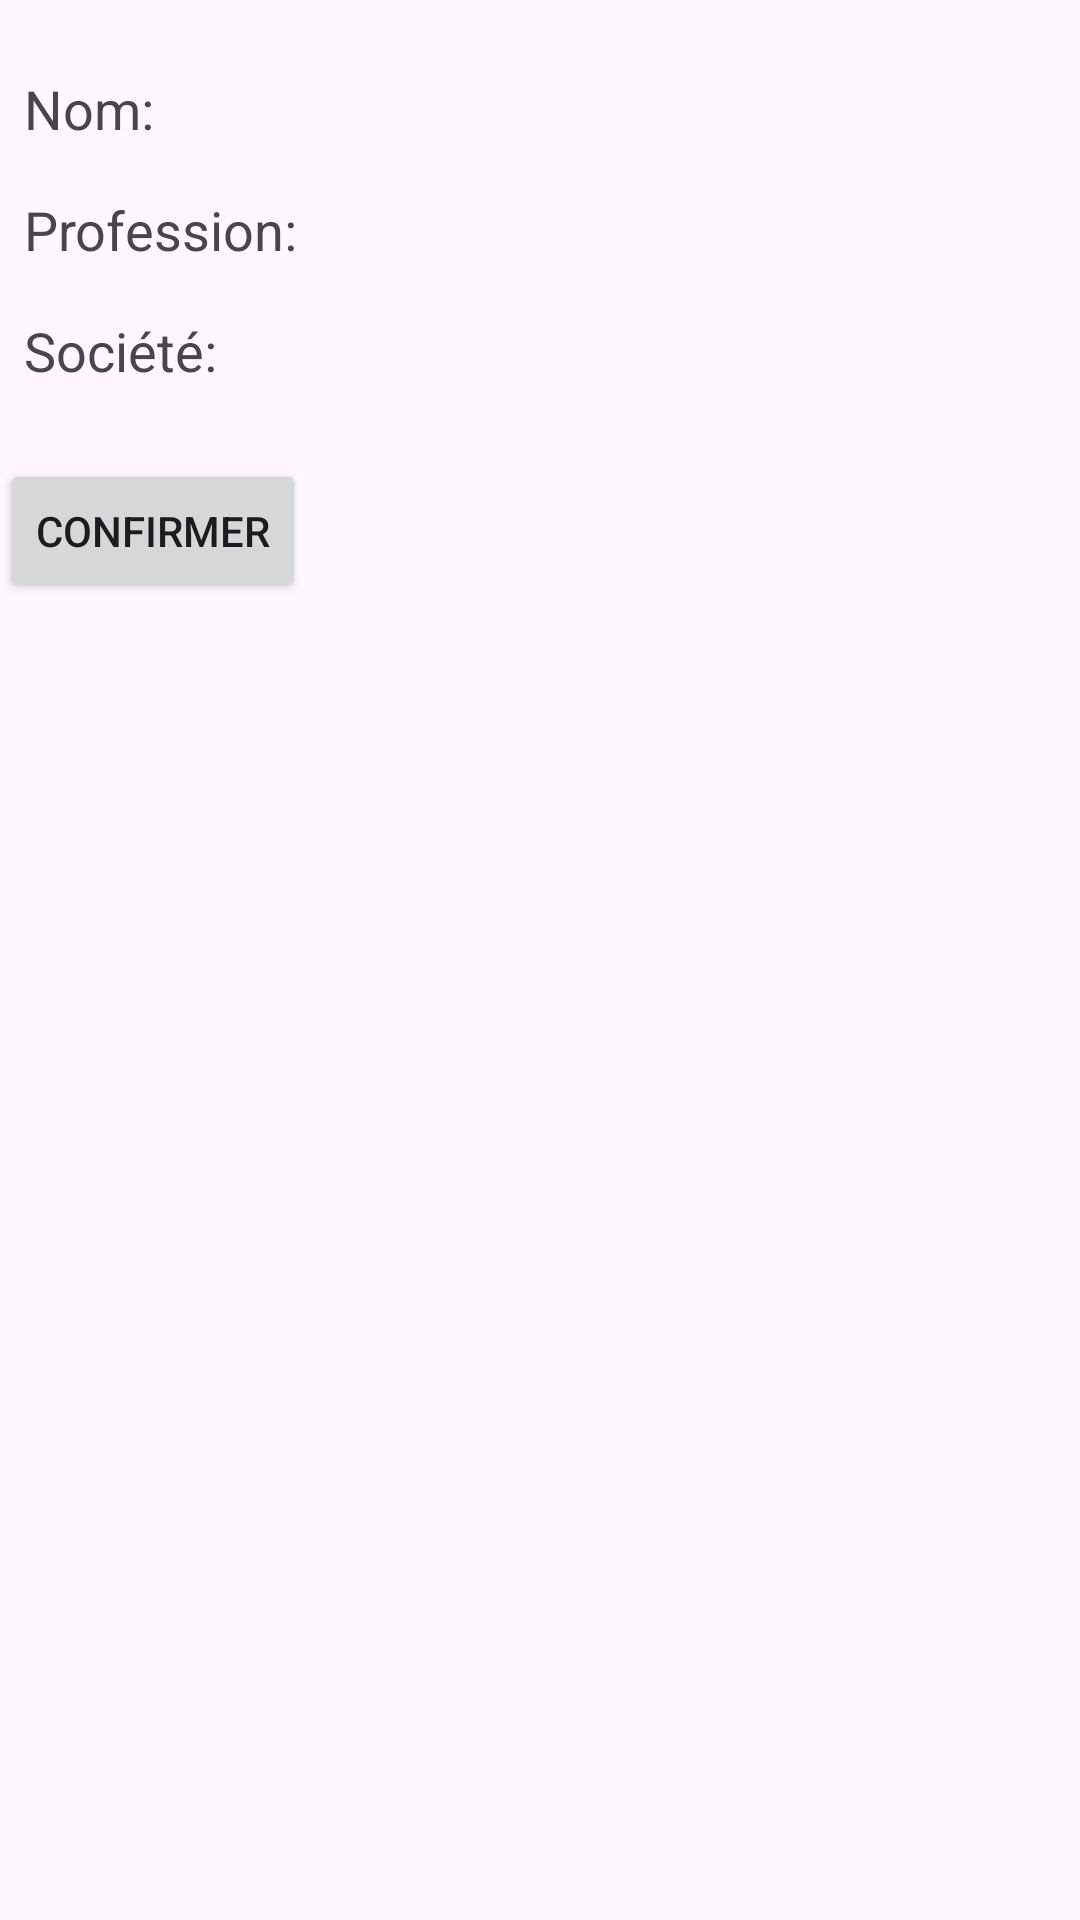

Layout XML and referenced resources for this Android screen:
<!-- AndroidManifest.xml: application theme Theme.ExoKotlin -->
<!-- res/layout/activity_second.xml -->
<?xml version="1.0" encoding="utf-8"?>
<LinearLayout xmlns:android="http://schemas.android.com/apk/res/android"
    xmlns:app="http://schemas.android.com/apk/res-auto"
    xmlns:tools="http://schemas.android.com/tools"
    android:id="@+id/main"
    android:layout_width="match_parent"
    android:layout_height="match_parent"
    android:orientation="vertical"
    android:layout_marginLeft="100dp"
    android:layout_marginRight="32dp"
    tools:context=".SecondActivity">

    <TextView
        android:id="@+id/textViewNom"
        android:layout_width="wrap_content"
        android:layout_height="wrap_content"
        android:text="Nom: "
        android:textSize="18sp"
        android:padding="8dp"
        android:layout_marginTop="16dp"/>

    <TextView
        android:id="@+id/textViewProfession"
        android:layout_width="wrap_content"
        android:layout_height="wrap_content"
        android:text="Profession: "
        android:textSize="18sp"
        android:padding="8dp"/>

    <TextView
        android:id="@+id/textViewSociete"
        android:layout_width="wrap_content"
        android:layout_height="wrap_content"
        android:text="Société: "
        android:textSize="18sp"
        android:padding="8dp"/>

    <Button
        android:id="@+id/buttonConfirm"
        android:layout_width="wrap_content"
        android:layout_height="wrap_content"
        android:text="Confirmer"
        android:layout_below="@id/textViewSociete"
        android:layout_centerHorizontal="true"
        android:layout_marginTop="16dp"/>

</LinearLayout>
<!-- resources referenced by this layout -->
<resources>
  <style name="Theme.ExoKotlin" parent="Base.Theme.ExoKotlin" />
  <style name="Base.Theme.ExoKotlin" parent="Theme.Material3.DayNight.NoActionBar">
          
          
      </style>
</resources>
